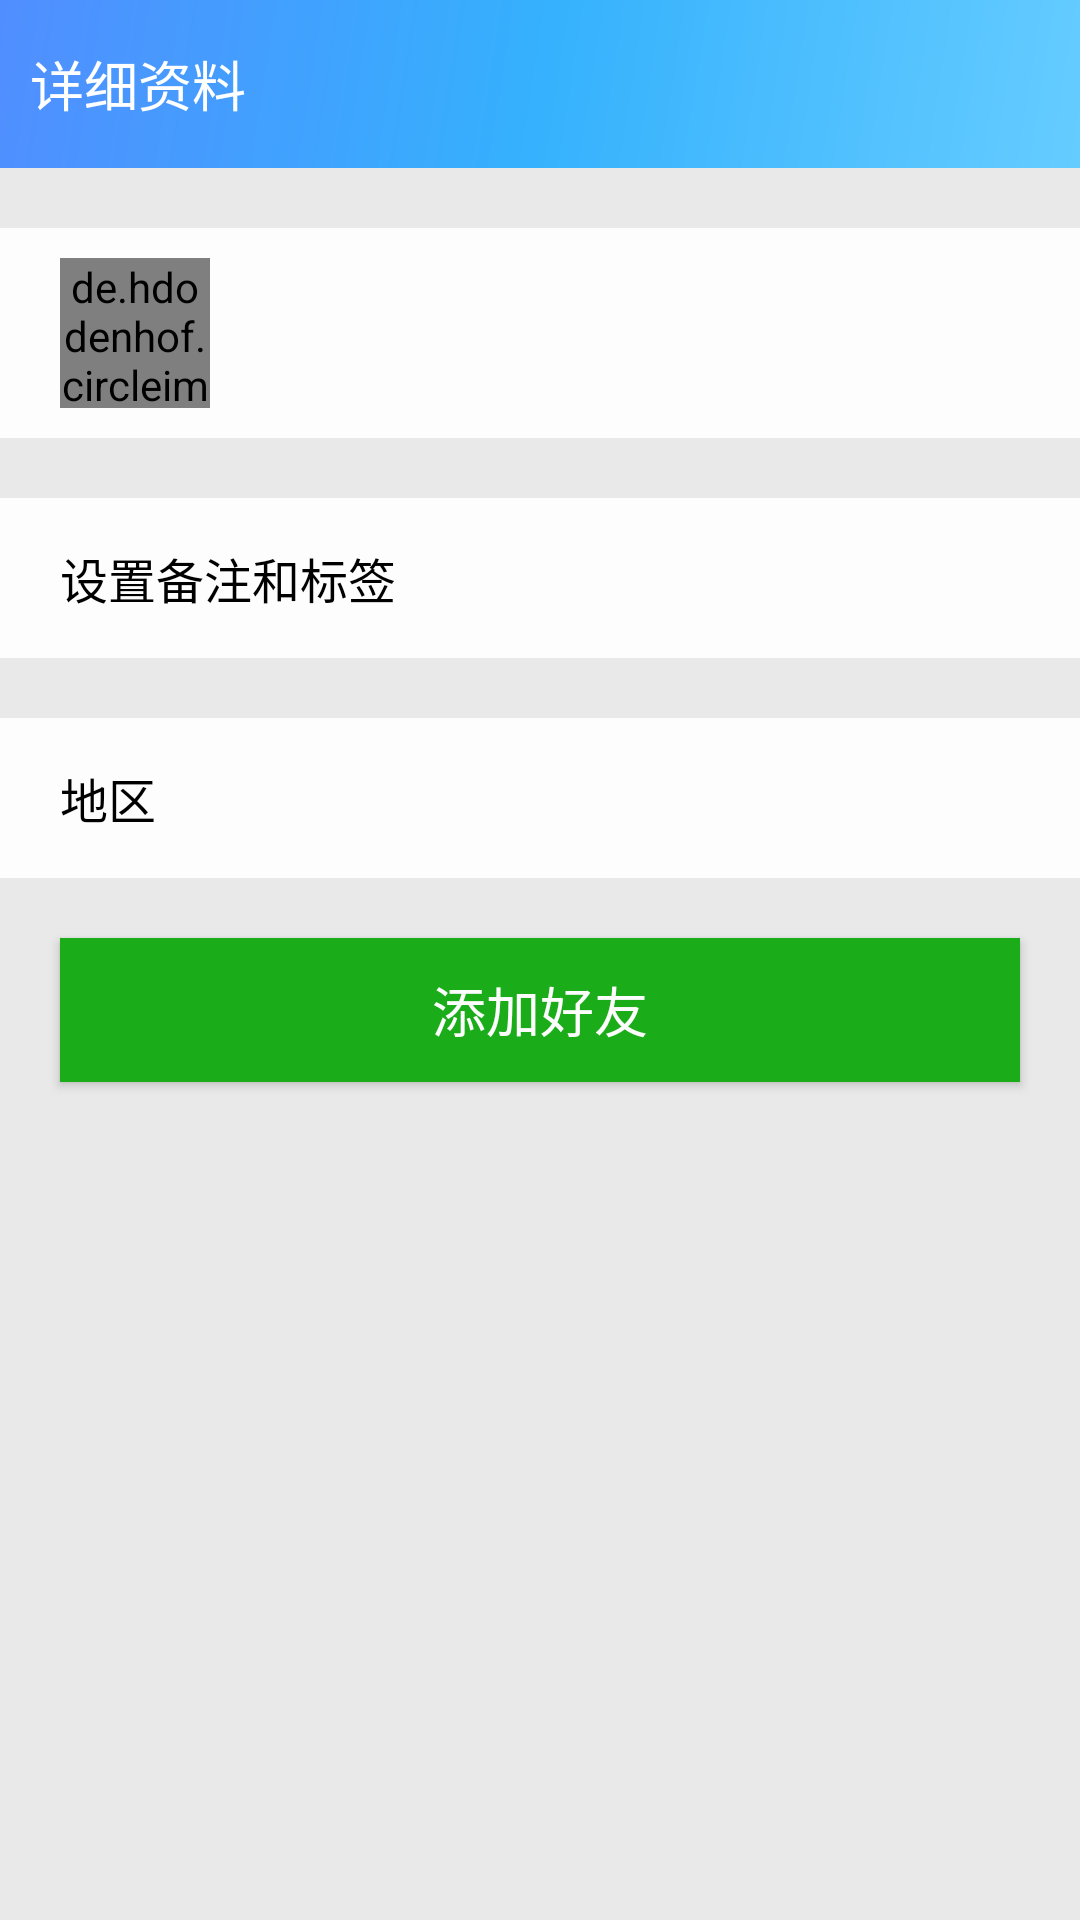

Layout XML and referenced resources for this Android screen:
<!-- AndroidManifest.xml: application theme AppTheme -->
<!-- res/layout/activity_datail_info_non_friend.xml -->
<?xml version="1.0" encoding="utf-8"?>
<LinearLayout xmlns:android="http://schemas.android.com/apk/res/android"
    android:layout_width="fill_parent"
    android:layout_height="fill_parent"
    xmlns:app="http://schemas.android.com/apk/res-auto"
    android:scrollbars="none"
    android:fadingEdge="vertical"
    android:orientation="vertical">

    <android.support.v7.widget.Toolbar
        android:id="@+id/detail_info_toolbar"
        android:layout_width="match_parent"
        android:layout_height="wrap_content"
        android:minHeight="?attr/actionBarSize"
        android:background="@drawable/title_bar"
        android:fitsSystemWindows="true"
        app:contentInsetLeft="0dp"
        app:contentInsetStart="0dp">

        <TextView
            android:id="@+id/detail_info_toolbar_back"
            android:layout_width="wrap_content"
            android:layout_height="wrap_content"
            android:layout_marginStart="10dp"
            android:drawableStart="@drawable/keyboard_arrow_left_white_36x36"
            android:gravity="center"
            android:singleLine="true"
            android:text="详细资料"
            android:textColor="#ffffff"
            android:textSize="18sp"
            android:visibility="visible"/>

        <TextView
            android:id="@+id/detail_info_toolbar_button"
            android:layout_width="wrap_content"
            android:layout_height="wrap_content"
            android:layout_gravity="end"
            android:layout_marginEnd="10dp"
            android:gravity="center"
            android:textColor="#ffffff"
            android:textSize="16sp"
            android:visibility="visible"/>

    </android.support.v7.widget.Toolbar>

    <ScrollView xmlns:android="http://schemas.android.com/apk/res/android"
        android:layout_width="fill_parent"
        android:layout_height="fill_parent"
        xmlns:app="http://schemas.android.com/apk/res-auto"
        android:scrollbars="none"
        android:background="#e9e9e9"
        android:fadingEdge="vertical">

        <LinearLayout xmlns:android="http://schemas.android.com/apk/res/android"
            android:layout_width="match_parent"
            android:layout_height="match_parent"
            android:background="#fdfdfe"
            android:orientation="vertical">

            <TextView
                android:layout_width="match_parent"
                android:layout_height="20dp"
                android:background="#e9e9e9"
                android:gravity="center_vertical"
                android:paddingStart="20dp"
                android:textColor="#7f7f7f"
                android:textSize="12sp"/>

            
            <LinearLayout
                android:layout_width="match_parent"
                android:layout_height="70dp"
                android:orientation="horizontal"
                android:background="?android:attr/selectableItemBackground">

                <de.hdodenhof.circleimageview.CircleImageView
                    xmlns:app="http://schemas.android.com/apk/res-auto"
                    android:id="@+id/user_image"
                    android:layout_width="50dp"
                    android:layout_height="50dp"
                    android:layout_gravity="center_vertical"
                    android:layout_marginStart="20dp"
                    android:layout_marginEnd="20dp"
                    android:src="@drawable/image"
                    app:civ_border_width="0dp"
                    app:civ_border_color="#ffffff"/>

                <LinearLayout
                    android:layout_width="match_parent"
                    android:layout_height="wrap_content"
                    android:layout_gravity="center_vertical"
                    android:orientation="vertical">

                    <TextView
                        android:id="@+id/user_name"
                        android:layout_width="match_parent"
                        android:layout_height="wrap_content"
                        android:layout_marginBottom="3dp"
                        android:textColor="@android:color/black"
                        android:textSize="16sp" />

                    <TextView
                        android:id="@+id/user_sid"
                        android:layout_width="wrap_content"
                        android:layout_height="wrap_content"
                        android:textSize="12sp"
                        android:ellipsize="end"
                        android:singleLine="true" />

                </LinearLayout>

            </LinearLayout>

            <TextView
                android:layout_width="match_parent"
                android:layout_height="20dp"
                android:background="#e9e9e9"
                android:gravity="center_vertical"
                android:paddingStart="20dp"
                android:textColor="#7f7f7f"
                android:textSize="12sp"/>

            
            <RelativeLayout
                android:layout_width="match_parent"
                android:layout_height="wrap_content"
                android:layout_marginStart="20dp"
                android:layout_marginEnd="20dp"
                android:layout_marginTop="15dp"
                android:layout_marginBottom="15dp"
                android:orientation="horizontal">

                <TextView
                    android:layout_width="wrap_content"
                    android:layout_height="wrap_content"
                    android:layout_alignParentStart="true"
                    android:layout_centerVertical="true"
                    android:gravity="center_vertical"
                    android:text="设置备注和标签"
                    android:textColor="@android:color/black"
                    android:textSize="16sp" />

                <TextView
                    android:layout_width="wrap_content"
                    android:layout_height="wrap_content"
                    android:layout_alignParentEnd="true"
                    android:layout_centerVertical="true"
                    android:gravity="center_vertical"/>

            </RelativeLayout>

            <TextView
                android:layout_width="match_parent"
                android:layout_height="20dp"
                android:background="#e9e9e9"
                android:gravity="center_vertical"
                android:paddingStart="20dp"
                android:textColor="#7f7f7f"
                android:textSize="12sp"/>

            
            <RelativeLayout
                android:layout_width="match_parent"
                android:layout_height="wrap_content"
                android:layout_marginStart="20dp"
                android:layout_marginEnd="20dp"
                android:layout_marginTop="15dp"
                android:layout_marginBottom="15dp"
                android:orientation="horizontal">

                <TextView
                    android:layout_width="wrap_content"
                    android:layout_height="wrap_content"
                    android:layout_alignParentStart="true"
                    android:layout_centerVertical="true"
                    android:gravity="center_vertical"
                    android:text="地区"
                    android:textColor="@android:color/black"
                    android:textSize="16sp" />

                <TextView
                    android:layout_width="wrap_content"
                    android:layout_height="wrap_content"
                    android:layout_alignParentEnd="true"
                    android:layout_centerVertical="true"
                    android:gravity="center_vertical"/>

            </RelativeLayout>

            <LinearLayout
                android:layout_width="match_parent"
                android:layout_height="wrap_content"
                android:background="#e9e9e9"
                android:orientation="vertical">

                
                <Button
                    android:id="@+id/add_friend"
                    style="?android:textAppearanceSmall"
                    android:layout_width="match_parent"
                    android:layout_height="wrap_content"
                    android:layout_marginTop="20dp"
                    android:layout_marginStart="20dp"
                    android:layout_marginEnd="20dp"
                    android:layout_marginBottom="20dp"
                    android:background="#1aac19"
                    android:text="添加好友"
                    android:textSize="18sp"
                    android:textColor="#fdfdfe"
                    android:textStyle="normal" />

            </LinearLayout>

        </LinearLayout>

    </ScrollView>

</LinearLayout>
<!-- resources referenced by this layout -->
<resources>
  <!-- drawable image: jpg bitmap (drawable, 13811 bytes) -->
  <!-- drawable title_bar (drawable) -->
  <?xml version="1.0" encoding="utf-8"?>
  <shape xmlns:android="http://schemas.android.com/apk/res/android"
      android:shape="rectangle">
      <gradient
          android:angle="135"
          android:endColor="#508eff"
          android:centerColor="#35b1fd"
          android:startColor="#65ccff"
          android:type="linear" />
  </shape>
  <style name="AppTheme" parent="Theme.AppCompat.Light.DarkActionBar">
          
          <item name="colorPrimary">@color/colorPrimary</item>
          <item name="colorPrimaryDark">@color/colorPrimaryDark</item>
          <item name="colorAccent">@color/colorAccent</item>
      </style>
  <color name="colorPrimary">#42A5F5</color>
  <color name="colorPrimaryDark">#295d97</color>
  <color name="colorAccent">#c0c0c0</color>
</resources>
